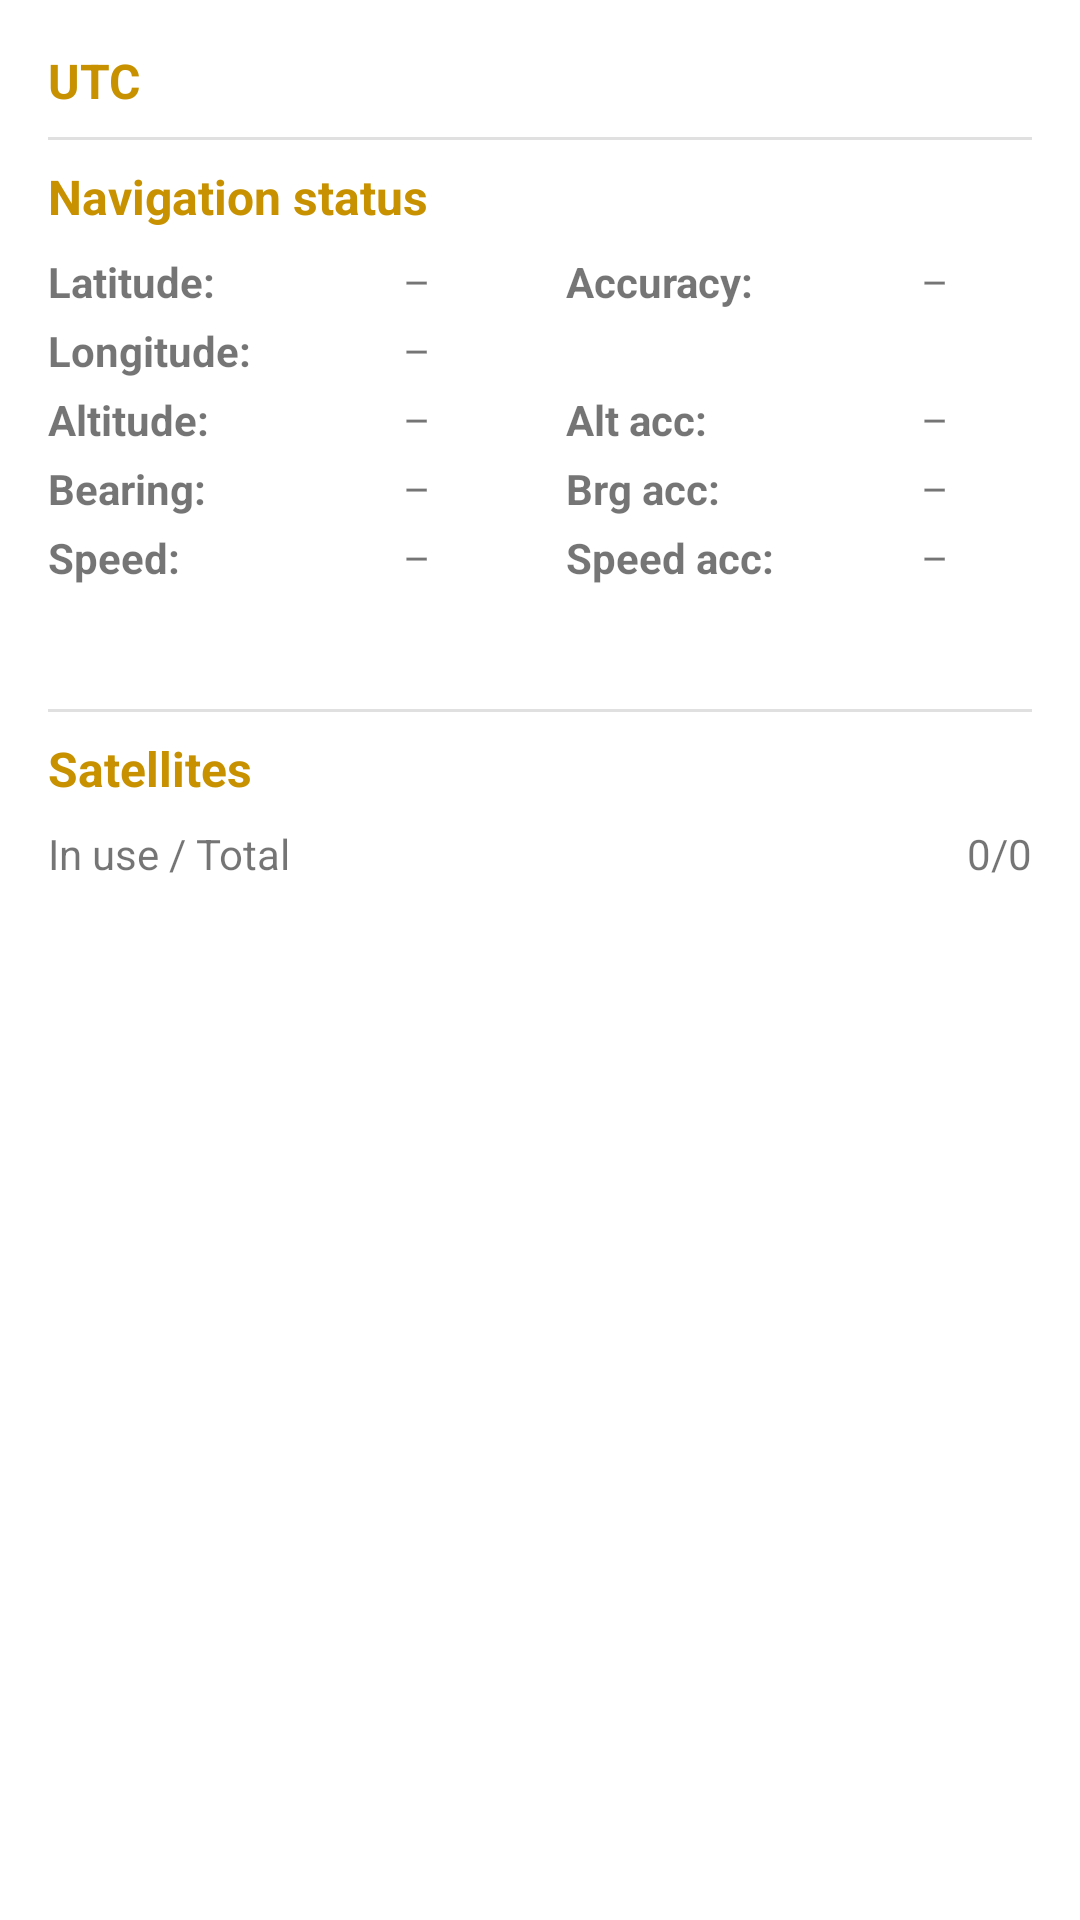

Reconstruct the res/layout file that produces this screen, plus the resources it refers to.
<!-- AndroidManifest.xml: application theme Theme.GNSSServer -->
<!-- res/layout/fragment_status.xml -->
<?xml version="1.0" encoding="utf-8"?>
<androidx.constraintlayout.widget.ConstraintLayout xmlns:android="http://schemas.android.com/apk/res/android"
    xmlns:app="http://schemas.android.com/apk/res-auto"
    xmlns:tools="http://schemas.android.com/tools"
    android:layout_width="match_parent"
    android:layout_height="match_parent"
    tools:context=".ui.status.StatusFragment">

    <TextView
        android:id="@+id/textView1"
        android:layout_width="wrap_content"
        android:layout_height="wrap_content"
        android:layout_marginStart="16dp"
        android:layout_marginTop="16dp"
        android:text="UTC"
        android:textAlignment="center"
        android:textColor="@color/amber_500_dark"
        android:textSize="16sp"
        android:textStyle="bold"
        app:layout_constraintStart_toStartOf="parent"
        app:layout_constraintTop_toTopOf="parent" />

    <TextView
        android:id="@+id/textView2"
        android:layout_width="wrap_content"
        android:layout_height="wrap_content"
        android:layout_marginStart="16dp"
        android:layout_marginTop="8dp"
        android:text="@string/satellites_textView"
        android:textColor="@color/amber_500_dark"
        android:textSize="16sp"
        android:textStyle="bold"
        app:layout_constraintStart_toStartOf="parent"
        app:layout_constraintTop_toBottomOf="@+id/divider2" />

    <TextView
        android:id="@+id/utcTextView"
        android:layout_width="wrap_content"
        android:layout_height="wrap_content"
        android:layout_marginTop="16dp"
        android:layout_marginEnd="16dp"
        android:text=""
        app:layout_constraintEnd_toEndOf="parent"
        app:layout_constraintTop_toTopOf="parent" />

    <View
        android:id="@+id/divider2"
        android:layout_width="0dp"
        android:layout_height="1dp"
        android:layout_marginStart="16dp"
        android:layout_marginTop="160dp"
        android:layout_marginEnd="16dp"
        android:background="?android:attr/listDivider"
        app:layout_constraintEnd_toEndOf="parent"
        app:layout_constraintHorizontal_bias="0.56"
        app:layout_constraintStart_toStartOf="parent"
        app:layout_constraintTop_toBottomOf="@+id/textView10" />

    <TextView
        android:id="@+id/textView3"
        android:layout_width="wrap_content"
        android:layout_height="wrap_content"
        android:layout_marginStart="16dp"
        android:layout_marginTop="8dp"
        android:text="@string/sat_used_textView"
        app:layout_constraintStart_toStartOf="parent"
        app:layout_constraintTop_toBottomOf="@+id/textView2" />

    <TextView
        android:id="@+id/satTextView"
        android:layout_width="wrap_content"
        android:layout_height="wrap_content"
        android:layout_marginTop="8dp"
        android:layout_marginEnd="16dp"
        android:text="0/0"
        app:layout_constraintEnd_toEndOf="parent"
        app:layout_constraintTop_toBottomOf="@+id/textView2" />

    <androidx.recyclerview.widget.RecyclerView
        android:id="@+id/satRecyclerView"
        android:layout_width="0dp"
        android:layout_height="wrap_content"
        android:layout_marginTop="8dp"
        app:layout_constraintEnd_toEndOf="parent"
        app:layout_constraintStart_toStartOf="parent"
        app:layout_constraintTop_toBottomOf="@+id/textView3" />

    <TextView
        android:id="@+id/textView10"
        android:layout_width="wrap_content"
        android:layout_height="wrap_content"
        android:layout_marginStart="16dp"
        android:layout_marginTop="8dp"
        android:text="@string/navigation_status_textView"
        android:textColor="@color/amber_500_dark"
        android:textSize="16sp"
        android:textStyle="bold"
        app:layout_constraintStart_toStartOf="parent"
        app:layout_constraintTop_toBottomOf="@+id/divider1" />

    <View
        android:id="@+id/divider1"
        android:layout_width="0dp"
        android:layout_height="1dp"
        android:layout_marginStart="16dp"
        android:layout_marginTop="8dp"
        android:layout_marginEnd="16dp"
        android:background="?android:attr/listDivider"
        app:layout_constraintEnd_toEndOf="parent"
        app:layout_constraintHorizontal_bias="0.56"
        app:layout_constraintStart_toStartOf="parent"
        app:layout_constraintTop_toBottomOf="@+id/textView1" />

    <TextView
        android:id="@+id/textView12"
        android:layout_width="80dp"
        android:layout_height="wrap_content"
        android:layout_marginStart="16dp"
        android:layout_marginTop="8dp"
        android:text="@string/lat_textView"
        android:textStyle="bold"
        android:visibility="visible"
        app:layout_constraintStart_toStartOf="parent"
        app:layout_constraintTop_toBottomOf="@+id/textView10" />

    <TextView
        android:id="@+id/latTextView"
        android:layout_width="86dp"
        android:layout_height="wrap_content"
        android:layout_marginTop="8dp"
        android:gravity="center"
        android:text="–"
        app:layout_constraintStart_toEndOf="@+id/textView12"
        app:layout_constraintTop_toBottomOf="@+id/textView10" />

    <TextView
        android:id="@+id/textView15"
        android:layout_width="80dp"
        android:layout_height="wrap_content"
        android:layout_marginStart="16dp"
        android:layout_marginTop="4dp"
        android:text="@string/long_textView"
        android:textStyle="bold"
        app:layout_constraintStart_toStartOf="parent"
        app:layout_constraintTop_toBottomOf="@+id/textView12" />

    <TextView
        android:id="@+id/longTextView"
        android:layout_width="86dp"
        android:layout_height="wrap_content"
        android:layout_marginTop="4dp"
        android:gravity="center"
        android:text="–"
        app:layout_constraintStart_toEndOf="@+id/textView15"
        app:layout_constraintTop_toBottomOf="@+id/latTextView" />

    <TextView
        android:id="@+id/textView11"
        android:layout_width="80dp"
        android:layout_height="wrap_content"
        android:layout_marginStart="16dp"
        android:layout_marginTop="4dp"
        android:text="@string/altitude_textView"
        android:textStyle="bold"
        app:layout_constraintStart_toStartOf="parent"
        app:layout_constraintTop_toBottomOf="@+id/textView15" />

    <TextView
        android:id="@+id/altTextView"
        android:layout_width="86dp"
        android:layout_height="wrap_content"
        android:layout_marginTop="4dp"
        android:gravity="center"
        android:text="–"
        app:layout_constraintStart_toEndOf="@+id/textView11"
        app:layout_constraintTop_toBottomOf="@+id/longTextView" />

    <View
        android:id="@+id/divider4"
        android:layout_width="1dp"
        android:layout_height="0dp"
        android:layout_marginTop="16dp"
        android:layout_marginBottom="16dp"
        android:background="?android:attr/listDivider"
        android:visibility="invisible"
        app:layout_constraintBottom_toTopOf="@+id/divider2"
        app:layout_constraintEnd_toEndOf="parent"
        app:layout_constraintStart_toStartOf="parent"
        app:layout_constraintTop_toBottomOf="@+id/divider1" />

    <TextView
        android:id="@+id/textView20"
        android:layout_width="80dp"
        android:layout_height="wrap_content"
        android:layout_marginStart="8dp"
        android:layout_marginTop="8dp"
        android:text="@string/accuracy_textView"
        android:textStyle="bold"
        app:layout_constraintStart_toEndOf="@+id/divider4"
        app:layout_constraintTop_toBottomOf="@+id/textView10" />

    <TextView
        android:id="@+id/accTextView"
        android:layout_width="86dp"
        android:layout_height="wrap_content"
        android:layout_marginTop="8dp"
        android:gravity="center"
        android:text="–"
        app:layout_constraintStart_toEndOf="@+id/textView20"
        app:layout_constraintTop_toBottomOf="@+id/textView10" />

    <TextView
        android:id="@+id/textView22"
        android:layout_width="80dp"
        android:layout_height="wrap_content"
        android:layout_marginStart="8dp"
        android:layout_marginTop="4dp"
        android:textStyle="bold"
        android:text="@string/altAccuracy_textView"
        app:layout_constraintStart_toEndOf="@+id/divider4"
        app:layout_constraintTop_toBottomOf="@+id/longTextView" />

    <TextView
        android:id="@+id/textView23"
        android:layout_width="86dp"
        android:layout_height="wrap_content"
        android:layout_marginTop="4dp"
        android:gravity="center"
        android:text="–"
        app:layout_constraintStart_toEndOf="@+id/textView22"
        app:layout_constraintTop_toBottomOf="@+id/longTextView" />

    <TextView
        android:id="@+id/textView13"
        android:layout_width="80dp"
        android:layout_height="wrap_content"
        android:layout_marginStart="16dp"
        android:layout_marginTop="4dp"
        android:textStyle="bold"
        android:text="@string/bearing_textView"
        app:layout_constraintStart_toStartOf="parent"
        app:layout_constraintTop_toBottomOf="@+id/textView11" />

    <TextView
        android:id="@+id/textView14"
        android:layout_width="86dp"
        android:layout_height="wrap_content"
        android:layout_marginTop="4dp"
        android:gravity="center"
        android:text="–"
        app:layout_constraintStart_toEndOf="@+id/textView13"
        app:layout_constraintTop_toBottomOf="@+id/altTextView" />

    <TextView
        android:id="@+id/textView16"
        android:layout_width="80dp"
        android:layout_height="wrap_content"
        android:layout_marginStart="8dp"
        android:layout_marginTop="4dp"
        android:textStyle="bold"
        android:text="@string/bearingAcc_textView"
        app:layout_constraintStart_toEndOf="@+id/divider4"
        app:layout_constraintTop_toBottomOf="@+id/textView22" />

    <TextView
        android:id="@+id/textView17"
        android:layout_width="80dp"
        android:layout_height="wrap_content"
        android:layout_marginStart="16dp"
        android:layout_marginTop="4dp"
        android:textStyle="bold"
        android:text="@string/speed_textView"
        app:layout_constraintStart_toStartOf="parent"
        app:layout_constraintTop_toBottomOf="@+id/textView13" />

    <TextView
        android:id="@+id/textView18"
        android:layout_width="86dp"
        android:layout_height="wrap_content"
        android:layout_marginTop="4dp"
        android:gravity="center"
        android:text="–"
        app:layout_constraintStart_toEndOf="@+id/textView17"
        app:layout_constraintTop_toBottomOf="@+id/textView14" />

    <TextView
        android:id="@+id/textView19"
        android:layout_width="86dp"
        android:layout_height="wrap_content"
        android:layout_marginTop="4dp"
        android:gravity="center"
        android:text="–"
        app:layout_constraintStart_toEndOf="@+id/textView16"
        app:layout_constraintTop_toBottomOf="@+id/textView23" />

    <TextView
        android:id="@+id/textView21"
        android:layout_width="80dp"
        android:layout_height="wrap_content"
        android:layout_marginStart="8dp"
        android:layout_marginTop="4dp"
        android:textStyle="bold"
        android:text="@string/speedAccuracy_textView"
        app:layout_constraintStart_toEndOf="@+id/divider4"
        app:layout_constraintTop_toBottomOf="@+id/textView16" />

    <TextView
        android:id="@+id/textView24"
        android:layout_width="86dp"
        android:layout_height="wrap_content"
        android:layout_marginTop="4dp"
        android:gravity="center"
        android:text="–"
        app:layout_constraintStart_toEndOf="@+id/textView21"
        app:layout_constraintTop_toBottomOf="@+id/textView19" />

</androidx.constraintlayout.widget.ConstraintLayout>
<!-- resources referenced by this layout -->
<resources>
  <color name="amber_500_dark">#c79100</color>
  <string name="accuracy_textView">Accuracy:</string>
  <string name="altAccuracy_textView">Alt acc:</string>
  <string name="altitude_textView">Altitude:</string>
  <string name="bearingAcc_textView">Brg acc:</string>
  <string name="bearing_textView">Bearing:</string>
  <string name="lat_textView">Latitude:</string>
  <string name="long_textView">Longitude:</string>
  <string name="navigation_status_textView">Navigation status</string>
  <string name="sat_used_textView">In use / Total</string>
  <string name="satellites_textView">Satellites</string>
  <string name="speedAccuracy_textView">Speed acc:</string>
  <string name="speed_textView">Speed:</string>
  <style name="Theme.GNSSServer" parent="Theme.MaterialComponents.DayNight.DarkActionBar">
          
          <item name="colorPrimary">@color/amber_500</item>
          <item name="colorPrimaryVariant">@color/amber_500_dark</item>
          <item name="colorOnPrimary">@color/grey_800</item>
          
          <item name="colorSecondary">@color/light_green_200</item>
          <item name="colorSecondaryVariant">@color/light_green_200_dark</item>
          <item name="colorOnSecondary">@color/grey_800</item>
          
          <item name="android:statusBarColor" tools:targetApi="l">?attr/colorPrimaryVariant</item>
          
      </style>
  <color name="amber_500">#ffc107</color>
  <color name="grey_800">#212121</color>
  <color name="light_green_200">#c5e1a5</color>
  <color name="light_green_200_dark">#94af76</color>
</resources>
